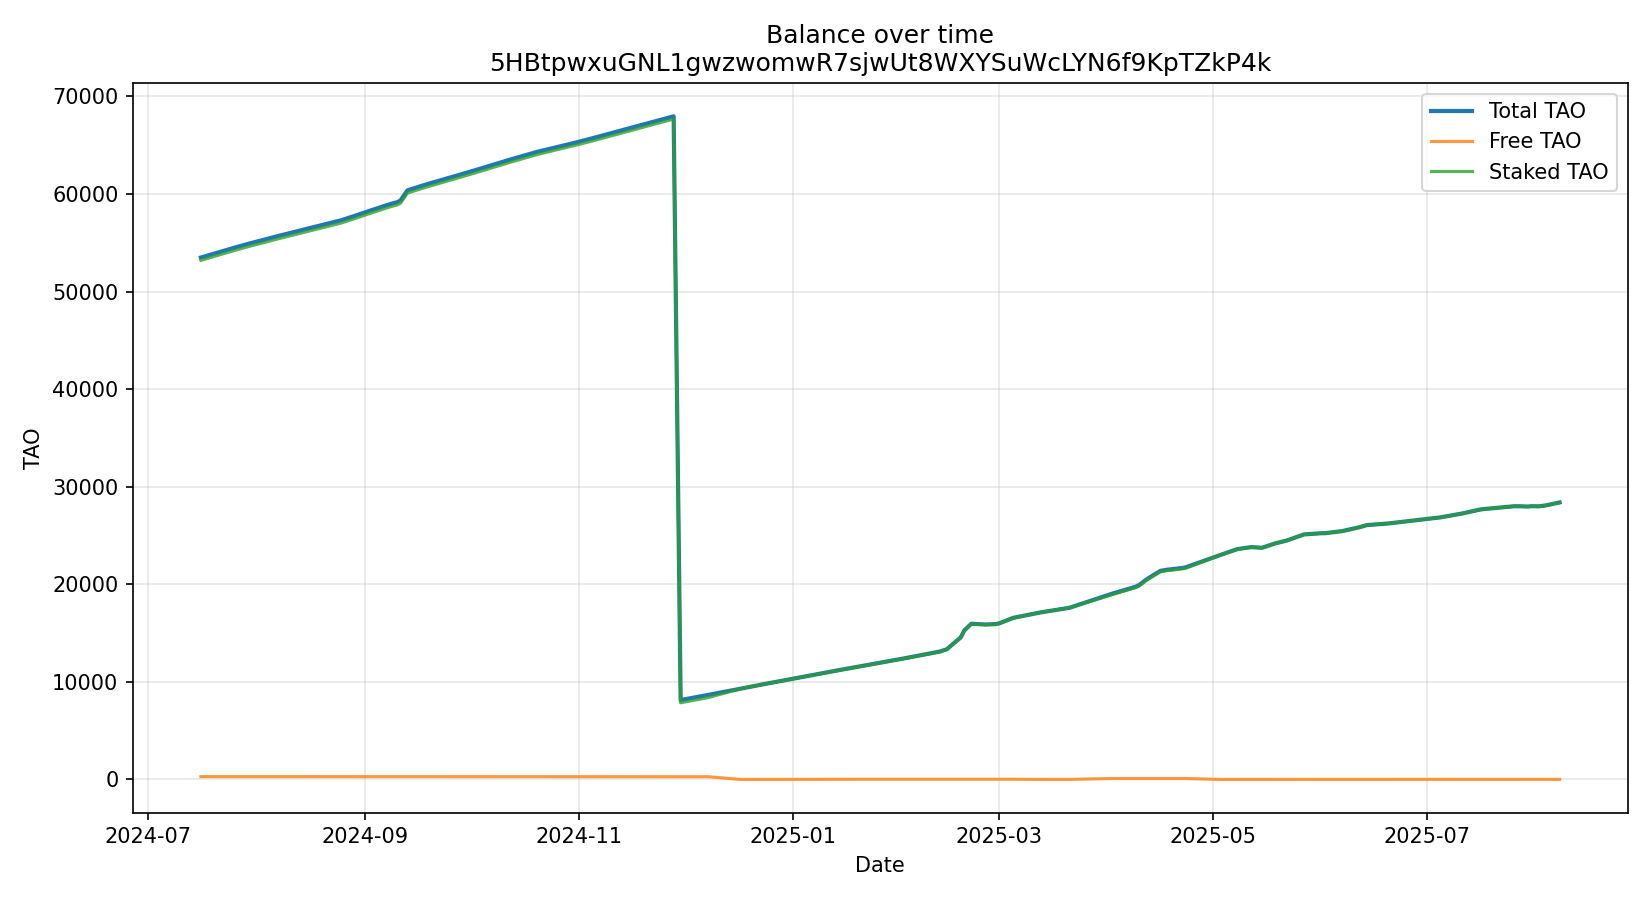

The data file committed next to this chart (first rows):
date, balance_free, balance_staked, balance_total, timestamp
2024-07-15 23:59:48.001, 288.2, 53203, 53491, 2024-07-15T23:59:48.001Z
2024-07-16 23:59:48.001, 288.2, 53308, 53597, 2024-07-16T23:59:48.001Z
2024-07-17 23:59:48.001, 288.2, 53415, 53703, 2024-07-17T23:59:48.001Z
2024-07-18 23:59:48.003, 288.2, 53516, 53804, 2024-07-18T23:59:48.003Z
2024-07-19 23:59:48.007, 288.2, 53621, 53910, 2024-07-19T23:59:48.007Z
2024-07-20 23:59:48.003, 288.2, 53726, 54015, 2024-07-20T23:59:48.003Z
2024-07-23 23:59:48.004, 288.2, 54040, 54328, 2024-07-23T23:59:48.004Z
2024-07-24 23:59:48.002, 288.2, 54147, 54436, 2024-07-24T23:59:48.002Z
2024-07-25 23:59:48.001, 288.2, 54255, 54543, 2024-07-25T23:59:48.001Z
2024-07-27 23:59:48.007, 288.2, 54457, 54745, 2024-07-27T23:59:48.007Z
2024-07-28 23:59:48.001, 288.2, 54557, 54846, 2024-07-28T23:59:48.001Z
2024-07-29 23:59:48.006, 288.2, 54653, 54941, 2024-07-29T23:59:48.006Z
2024-07-31 23:59:48.001, 288.2, 54836, 55124, 2024-07-31T23:59:48.001Z
2024-08-02 23:59:48.001, 288.2, 55025, 55313, 2024-08-02T23:59:48.001Z
2024-08-04 23:59:48.001, 288.2, 55218, 55506, 2024-08-04T23:59:48.001Z
2024-08-05 23:59:48.004, 288.2, 55309, 55597, 2024-08-05T23:59:48.004Z
2024-08-06 23:59:48.001, 288.2, 55402, 55690, 2024-08-06T23:59:48.001Z
2024-08-07 23:59:48.001, 288.2, 55489, 55778, 2024-08-07T23:59:48.001Z
2024-08-08 23:59:48.001, 288.2, 55582, 55870, 2024-08-08T23:59:48.001Z
2024-08-10 23:59:48.001, 288.2, 55763, 56051, 2024-08-10T23:59:48.001Z
2024-08-11 23:59:48.006, 288.2, 55853, 56142, 2024-08-11T23:59:48.006Z
2024-08-12 23:59:48.006, 288.2, 55945, 56234, 2024-08-12T23:59:48.006Z
2024-08-13 23:59:48.001, 288.2, 56038, 56326, 2024-08-13T23:59:48.001Z
2024-08-15 23:59:48.001, 288.2, 56225, 56513, 2024-08-15T23:59:48.001Z
2024-08-17 23:59:48.003, 288.2, 56405, 56693, 2024-08-17T23:59:48.003Z
2024-08-18 23:59:48.002, 288.2, 56495, 56783, 2024-08-18T23:59:48.002Z
2024-08-19 23:59:48.002, 288.2, 56583, 56871, 2024-08-19T23:59:48.002Z
2024-08-20 23:59:48.004, 288.2, 56669, 56957, 2024-08-20T23:59:48.004Z
2024-08-22 23:59:48.001, 288.2, 56841, 57129, 2024-08-22T23:59:48.001Z
2024-08-24 23:59:48.001, 282.8, 57021, 57304, 2024-08-24T23:59:48.001Z
2024-08-25 23:59:48.005, 282.8, 57135, 57418, 2024-08-25T23:59:48.005Z
2024-08-27 23:59:48.001, 282.4, 57373, 57656, 2024-08-27T23:59:48.001Z
2024-08-28 23:59:48.002, 282.4, 57489, 57772, 2024-08-28T23:59:48.002Z
2024-08-29 23:59:48.002, 282.4, 57614, 57897, 2024-08-29T23:59:48.002Z
2024-08-30 23:59:48.001, 282.4, 57733, 58015, 2024-08-30T23:59:48.001Z
2024-08-31 23:59:48.004, 282.4, 57850, 58132, 2024-08-31T23:59:48.004Z
2024-09-01 23:59:48.004, 282.4, 57975, 58257, 2024-09-01T23:59:48.004Z
2024-09-03 23:59:48.001, 282.4, 58216, 58498, 2024-09-03T23:59:48.001Z
2024-09-04 23:59:48.001, 282.4, 58336, 58618, 2024-09-04T23:59:48.001Z
2024-09-05 23:59:48.002, 282.4, 58451, 58734, 2024-09-05T23:59:48.002Z
2024-09-06 23:59:48.003, 282.4, 58567, 58849, 2024-09-06T23:59:48.003Z
2024-09-07 23:59:48.002, 282.4, 58678, 58960, 2024-09-07T23:59:48.002Z
2024-09-08 23:59:48.004, 282.4, 58783, 59065, 2024-09-08T23:59:48.004Z
2024-09-09 23:59:48.010, 282.2, 58873, 59156, 2024-09-09T23:59:48.010Z
2024-09-10 23:59:48.001, 282.2, 59053, 59336, 2024-09-10T23:59:48.001Z
2024-09-11 23:59:48.001, 282.2, 59570, 59852, 2024-09-11T23:59:48.001Z
2024-09-12 23:59:48.001, 282.2, 60097, 60379, 2024-09-12T23:59:48.001Z
2024-09-14 23:59:48.001, 282.2, 60329, 60611, 2024-09-14T23:59:48.001Z
2024-09-15 23:59:48.001, 282.2, 60442, 60724, 2024-09-15T23:59:48.001Z
2024-09-16 23:59:48.005, 282.2, 60554, 60836, 2024-09-16T23:59:48.005Z
2024-09-17 23:59:48.002, 282.2, 60663, 60946, 2024-09-17T23:59:48.002Z
2024-09-19 23:59:48.002, 282.2, 60875, 61157, 2024-09-19T23:59:48.002Z
2024-09-20 23:59:48.003, 282.2, 60977, 61259, 2024-09-20T23:59:48.003Z
2024-09-21 23:59:48.007, 282.2, 61081, 61364, 2024-09-21T23:59:48.007Z
2024-09-22 23:59:48.004, 282.2, 61186, 61468, 2024-09-22T23:59:48.004Z
2024-09-23 23:59:48.003, 282.1, 61290, 61572, 2024-09-23T23:59:48.003Z
2024-09-24 23:59:48.003, 282.1, 61396, 61678, 2024-09-24T23:59:48.003Z
2024-09-25 23:59:48.002, 281.9, 61500, 61782, 2024-09-25T23:59:48.002Z
2024-09-26 23:59:48.003, 280.6, 61600, 61880, 2024-09-26T23:59:48.003Z
2024-09-27 23:59:48.010, 280.6, 61704, 61985, 2024-09-27T23:59:48.010Z
... 105 more rows
